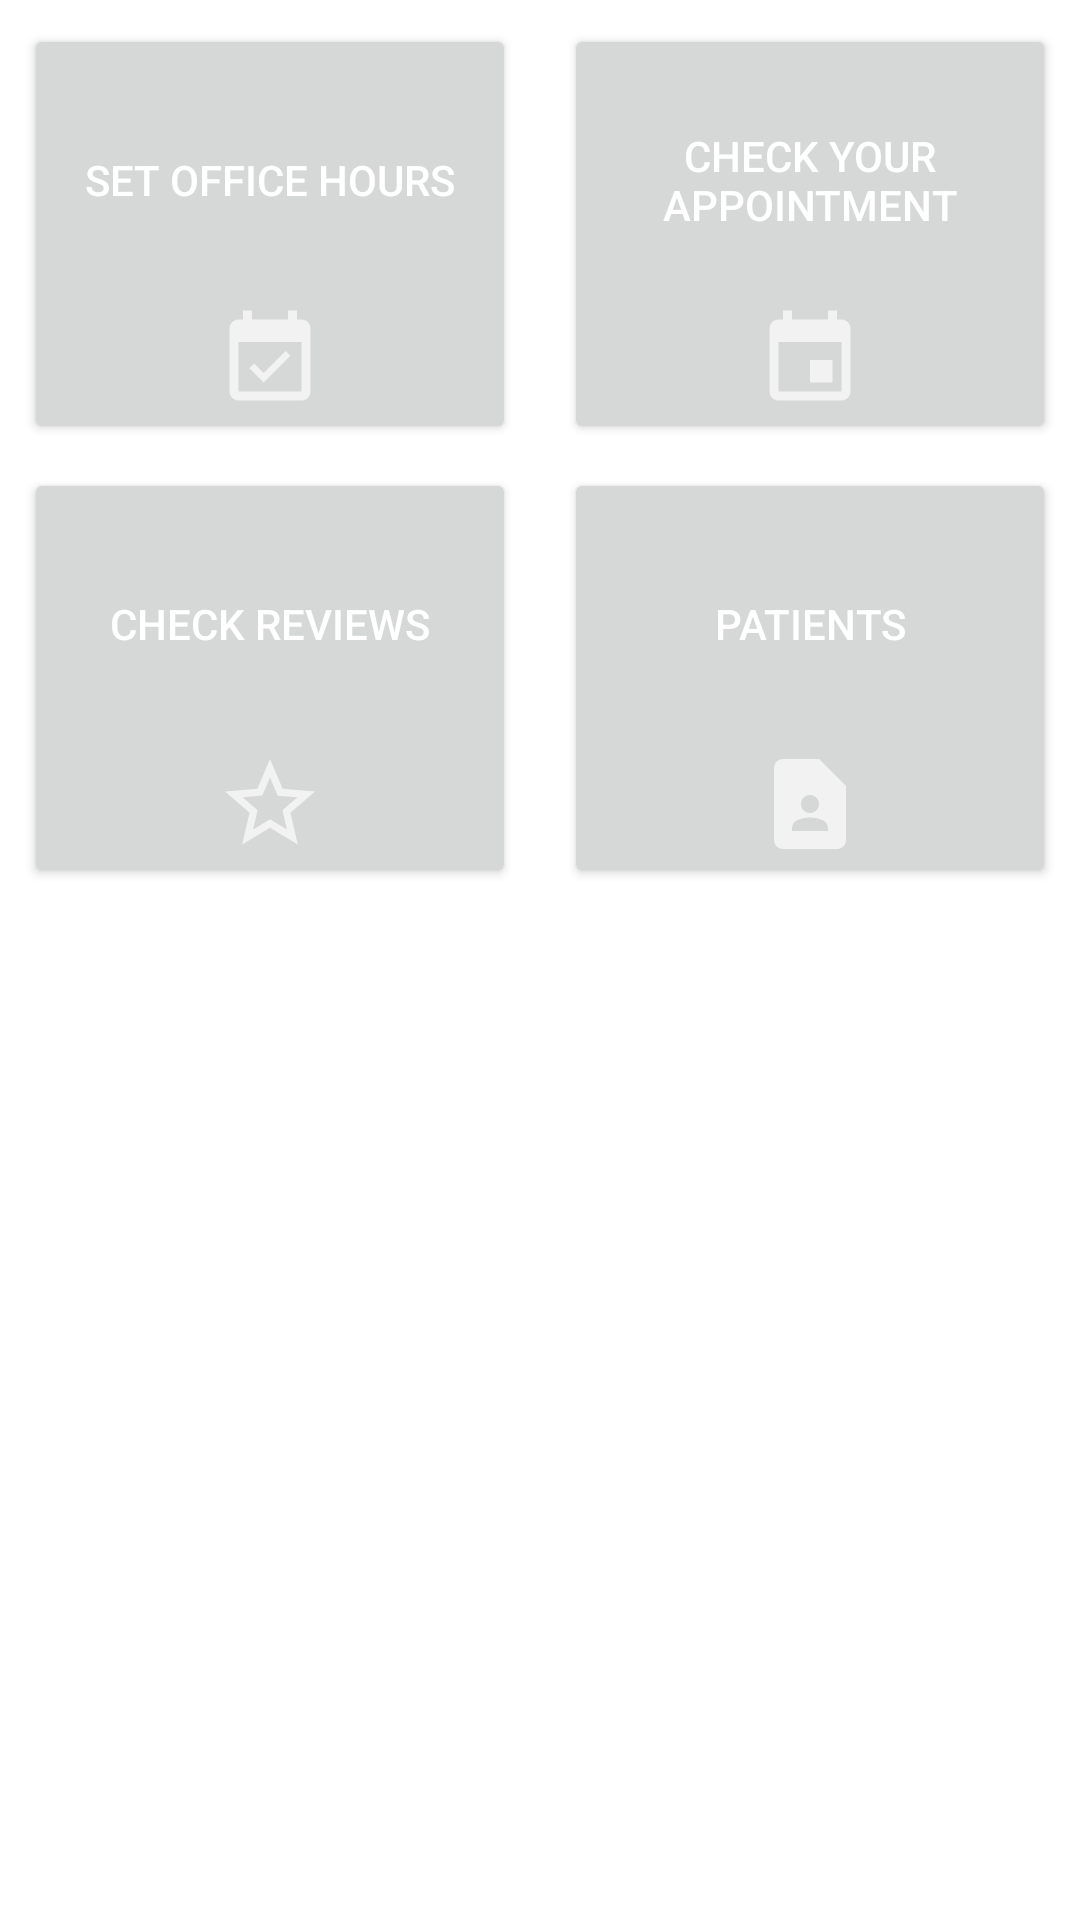

The Android layout XML behind this screen, and the referenced resources:
<!-- AndroidManifest.xml: application theme Theme.ClinApp -->
<!-- res/layout/fragment_medic_button.xml -->
<?xml version="1.0" encoding="utf-8"?>
<androidx.constraintlayout.widget.ConstraintLayout xmlns:android="http://schemas.android.com/apk/res/android"
    xmlns:app="http://schemas.android.com/apk/res-auto"
    xmlns:tools="http://schemas.android.com/tools"
    android:layout_width="match_parent"
    android:layout_height="match_parent">

    <androidx.constraintlayout.widget.Guideline
        android:id="@+id/guideline"
        android:layout_width="wrap_content"
        android:layout_height="wrap_content"
        android:orientation="vertical"
        app:layout_constraintEnd_toEndOf="parent"
        app:layout_constraintGuide_percent="0.5"
        app:layout_constraintStart_toStartOf="parent" />

    <Button
        android:id="@+id/hoursButton"
        style="@style/ButtonGridStyle"
        android:layout_width="0dp"
        android:layout_height="0dp"
        android:drawableBottom="@drawable/office"
        android:text="@string/set_hours"
        android:textColor="#FFFFFF"
        app:layout_constraintBottom_toBottomOf="parent"
        app:layout_constraintEnd_toStartOf="@+id/guideline"
        app:layout_constraintHeight_max="140dp"
        app:layout_constraintHorizontal_bias="1.0"
        app:layout_constraintStart_toStartOf="parent"
        app:layout_constraintTop_toTopOf="parent"
        app:layout_constraintVertical_bias="0.0"
        app:layout_constraintWidth_max="200dp" />

    <Button
        android:id="@+id/chkApptButton"
        style="@style/ButtonGridStyle"
        android:layout_height="0dp"
        android:breakStrategy="simple"
        android:drawableBottom="@drawable/appointment"
        android:maxLines="2"
        android:text="@string/chk_appt"
        android:textColor="#FFFFFF"
        app:layout_constraintBottom_toBottomOf="parent"
        app:layout_constraintEnd_toEndOf="parent"
        app:layout_constraintHeight_max="140dp"
        app:layout_constraintHorizontal_bias="0.0"
        app:layout_constraintStart_toStartOf="@+id/guideline"
        app:layout_constraintTop_toTopOf="parent"
        app:layout_constraintVertical_bias="0.0"
        app:layout_constraintWidth_max="200dp" />

    <Button
        android:id="@+id/reviewBttn"
        style="@style/ButtonGridStyle"
        android:layout_width="0dp"
        android:layout_height="0dp"
        android:drawableBottom="@drawable/star"
        android:text="@string/chck_reviews"
        android:textColor="#FFFFFF"
        app:layout_constraintBottom_toBottomOf="parent"
        app:layout_constraintEnd_toStartOf="@+id/guideline"
        app:layout_constraintHeight_max="140dp"
        app:layout_constraintHorizontal_bias="1.0"
        app:layout_constraintStart_toStartOf="parent"
        app:layout_constraintTop_toBottomOf="@+id/hoursButton"
        app:layout_constraintVertical_bias="0.0"
        app:layout_constraintWidth_max="200dp"
        tools:ignore="DuplicateSpeakableTextCheck" />

    <Button
        android:id="@+id/docBttn"
        style="@style/ButtonGridStyle"
        android:layout_width="0dp"
        android:layout_height="0dp"
        android:drawableBottom="@drawable/person"
        android:text="@string/patients"
        android:textColor="#FFFFFF"
        app:layout_constraintBottom_toBottomOf="parent"
        app:layout_constraintEnd_toEndOf="parent"
        app:layout_constraintHeight_max="140dp"
        app:layout_constraintHorizontal_bias="0.0"
        app:layout_constraintStart_toStartOf="@+id/guideline"
        app:layout_constraintTop_toBottomOf="@+id/chkApptButton"
        app:layout_constraintVertical_bias="0.0"
        app:layout_constraintWidth_max="200dp"
        tools:ignore="DuplicateSpeakableTextCheck" />

</androidx.constraintlayout.widget.ConstraintLayout>
<!-- resources referenced by this layout -->
<resources>
  <!-- drawable appointment (drawable) -->
  <vector android:height="36dp" android:tint="#FFFFFF"
      android:viewportHeight="24" android:viewportWidth="24"
      android:width="36dp" xmlns:android="http://schemas.android.com/apk/res/android">
      <path android:fillColor="#aaaaaaaa" android:pathData="M17,12h-5v5h5v-5zM16,1v2L8,3L8,1L6,1v2L5,3c-1.11,0 -1.99,0.9 -1.99,2L3,19c0,1.1 0.89,2 2,2h14c1.1,0 2,-0.9 2,-2L21,5c0,-1.1 -0.9,-2 -2,-2h-1L18,1h-2zM19,19L5,19L5,8h14v11z"/>
  </vector>
  <!-- drawable office (drawable) -->
  <vector android:height="36dp" android:tint="#FFFFFF"
      android:viewportHeight="24" android:viewportWidth="24"
      android:width="36dp" xmlns:android="http://schemas.android.com/apk/res/android">
      <path android:fillColor="#aaaaaaaa" android:pathData="M16.53,11.06L15.47,10l-4.88,4.88 -2.12,-2.12 -1.06,1.06L10.59,17l5.94,-5.94zM19,3h-1L18,1h-2v2L8,3L8,1L6,1v2L5,3c-1.11,0 -1.99,0.9 -1.99,2L3,19c0,1.1 0.89,2 2,2h14c1.1,0 2,-0.9 2,-2L21,5c0,-1.1 -0.9,-2 -2,-2zM19,19L5,19L5,8h14v11z"/>
  </vector>
  <!-- drawable person (drawable) -->
  <vector android:height="36dp" android:tint="#FFFFFF"
      android:viewportHeight="24" android:viewportWidth="24"
      android:width="36dp" xmlns:android="http://schemas.android.com/apk/res/android">
      <path android:fillColor="#aaaaaaaa" android:pathData="M14,2H6C4.9,2 4,2.9 4,4v16c0,1.1 0.9,2 2,2h12c1.1,0 2,-0.9 2,-2V8L14,2zM12,10c1.1,0 2,0.9 2,2c0,1.1 -0.9,2 -2,2s-2,-0.9 -2,-2C10,10.9 10.9,10 12,10zM16,18H8v-0.57c0,-0.81 0.48,-1.53 1.22,-1.85C10.07,15.21 11.01,15 12,15c0.99,0 1.93,0.21 2.78,0.58C15.52,15.9 16,16.62 16,17.43V18z"/>
  </vector>
  <!-- drawable star (drawable) -->
  <vector android:height="36dp" android:tint="#FFFFFF"
      android:viewportHeight="24" android:viewportWidth="24"
      android:width="36dp" xmlns:android="http://schemas.android.com/apk/res/android">
      <path android:fillColor="#aaaaaaaa" android:pathData="M22,9.24l-7.19,-0.62L12,2 9.19,8.63 2,9.24l5.46,4.73L5.82,21 12,17.27 18.18,21l-1.63,-7.03L22,9.24zM12,15.4l-3.76,2.27 1,-4.28 -3.32,-2.88 4.38,-0.38L12,6.1l1.71,4.04 4.38,0.38 -3.32,2.88 1,4.28L12,15.4z"/>
  </vector>
  <string name="chck_reviews">Check Reviews</string>
  <string name="chk_appt">Check Your Appointment</string>
  <string name="patients">Patients</string>
  <string name="set_hours">Set Office Hours</string>
  <style name="ButtonGridStyle">
          <item name="android:layout_width">0dp</item>
          <item name="android:maxWidth">240dp</item>
          <item name="android:layout_height">0dp</item>
          <item name="android:maxHeight">160dp</item>
          <item name="android:layout_marginStart">8dp</item>
          <item name="android:layout_marginTop">8dp</item>
          <item name="android:layout_marginEnd">8dp</item>
          <item name="android:textAlignment">center</item>
      </style>
  <color name="purple_500">#FF6200EE</color>
  <color name="purple_700">#FF3700B3</color>
  <color name="white">#FFFFFFFF</color>
  <color name="teal_200">#FF03DAC5</color>
  <color name="teal_700">#FF018786</color>
  <color name="black">#FF000000</color>
  <color name="element_day">#E2AFAFAF</color>
  <color name="element_night">#E2606060</color>
</resources>
